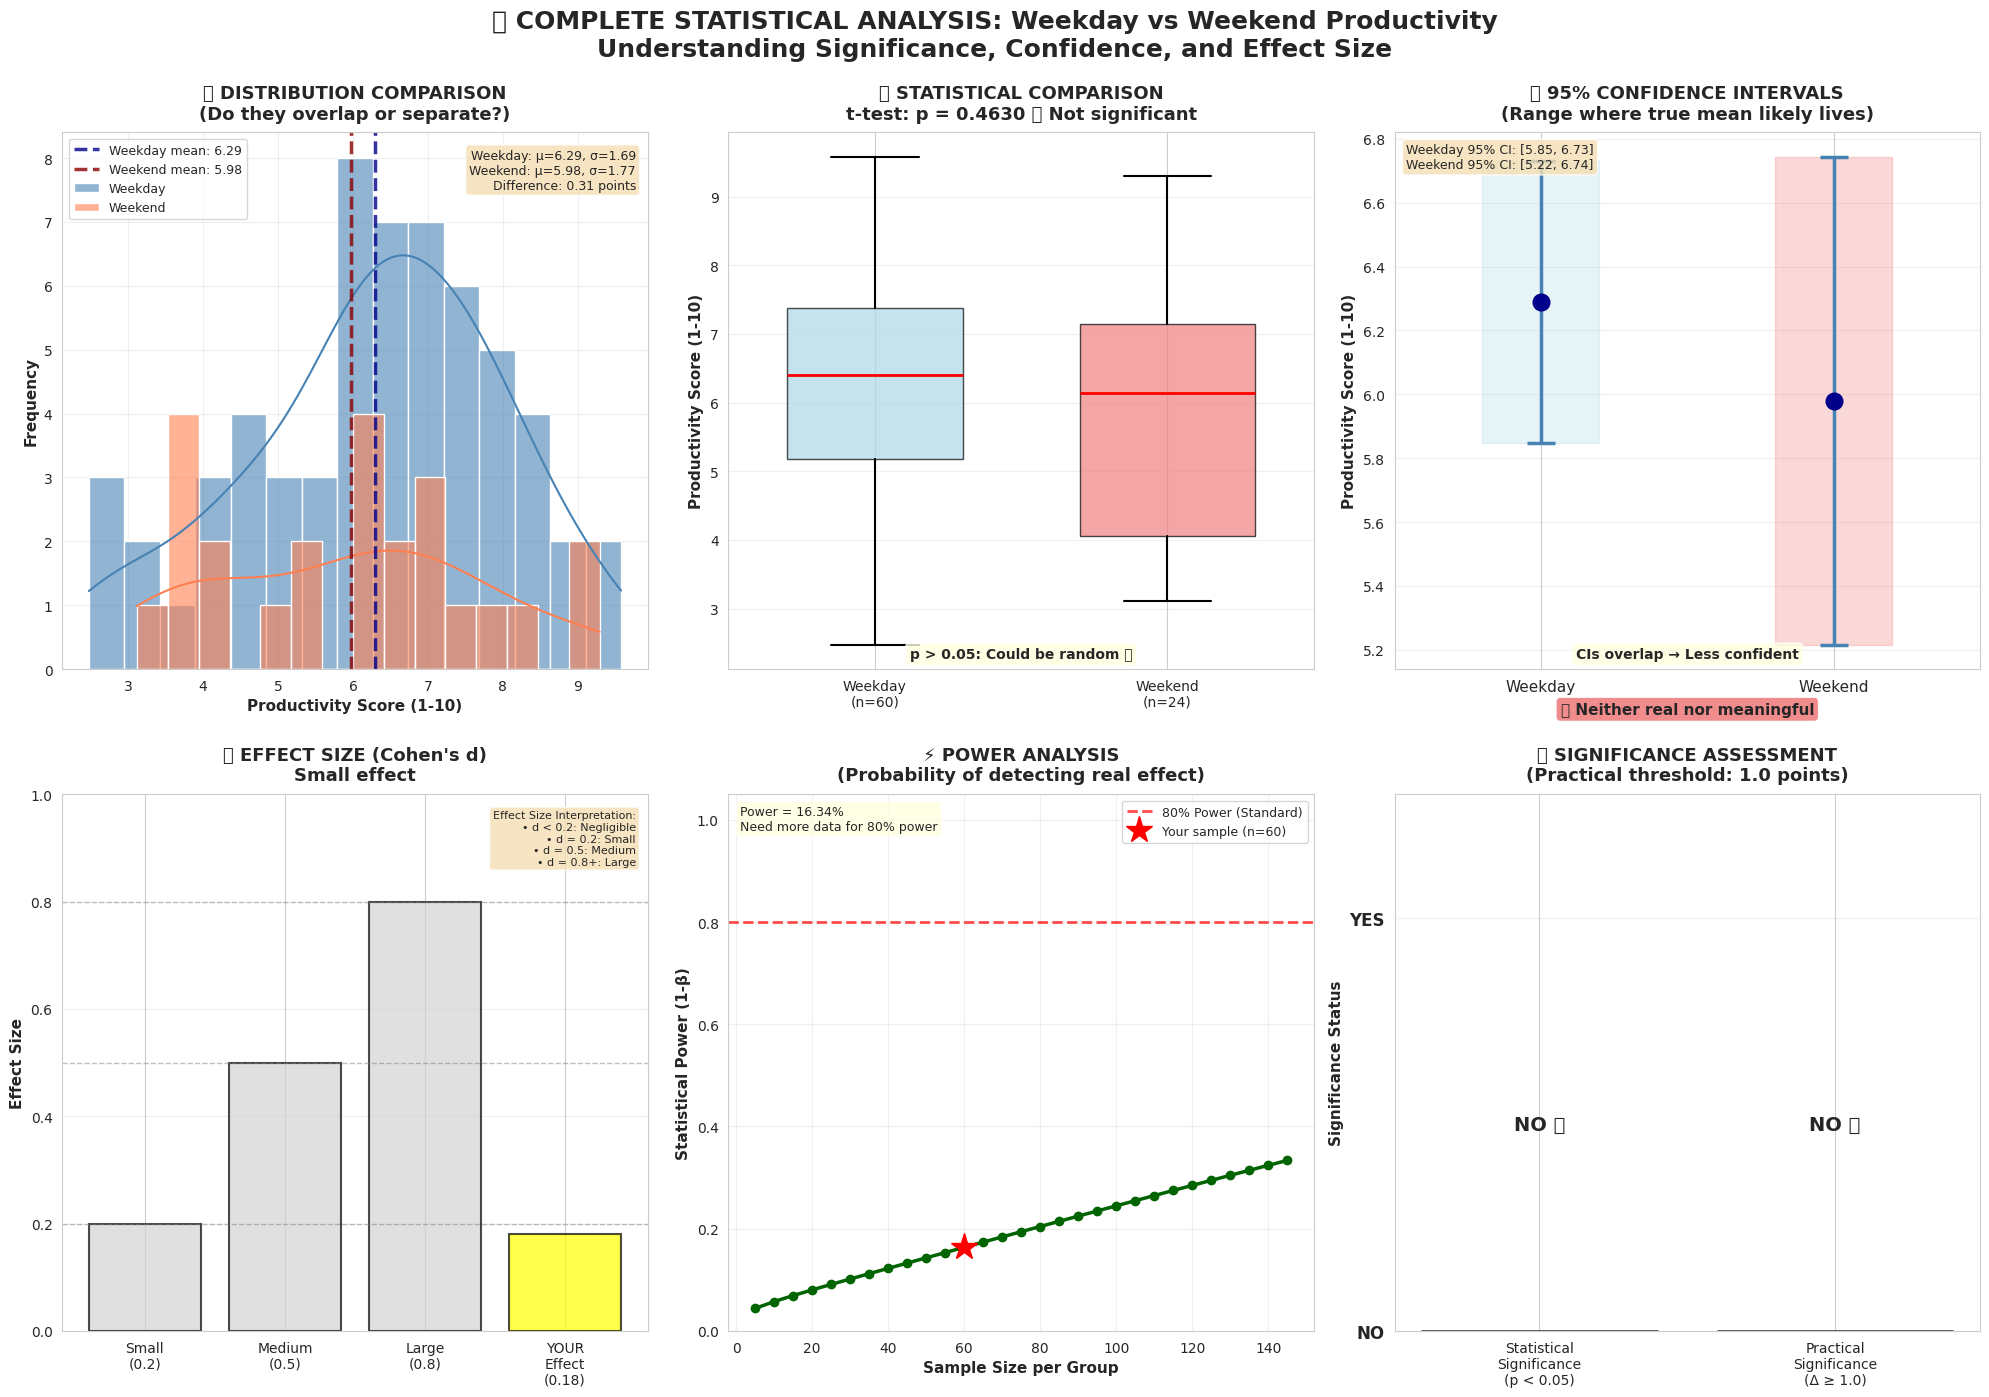

Source code (Python):
# 🔬 STATISTICAL SIGNIFICANCE & CONFIDENCE
# Learn to distinguish REAL patterns from RANDOM NOISE
# Master the science of A/B testing and hypothesis testing!

import numpy as np
import pandas as pd
import matplotlib.pyplot as plt
import seaborn as sns
from scipy import stats

# ============================================
# 📚 WHAT IS STATISTICAL SIGNIFICANCE?
# ============================================
print("="*80)
print("🔬 STATISTICAL SIGNIFICANCE & CONFIDENCE INTERVALS")
print("="*80)
print("""
THE BIG QUESTION: "Is this difference REAL or just LUCK?"

Imagine you flip a coin 10 times and get 7 heads.
❓ Is the coin unfair? Or just random chance?

Statistical significance helps you answer this scientifically!

KEY CONCEPTS:
━━━━━━━━━━━━━━━━━━━━━━━━━━━━━━━━━━━━━━━━━━━━━━━━━━━━━━━━━━━━━━━━━━━━━━━
1. NULL HYPOTHESIS (H₀): "There's no real difference" (default assumption)
2. P-VALUE: Probability the difference happened by pure chance
   • p < 0.05 → Less than 5% chance it's random → SIGNIFICANT! ✅
   • p > 0.05 → More than 5% chance it's random → NOT significant ❌

3. CONFIDENCE INTERVAL: Range where the true value likely lives
   • 95% CI means: "We're 95% confident the truth is in this range"
   • Narrower intervals = more precise estimates

4. EFFECT SIZE: How BIG is the difference? (Cohen's d)
   • 0.2 = Small effect
   • 0.5 = Medium effect  
   • 0.8 = Large effect

5. STATISTICAL vs PRACTICAL SIGNIFICANCE:
   • Statistical: "It's real, not random"
   • Practical: "It matters enough to care about"
   
   You can have one without the other!
━━━━━━━━━━━━━━━━━━━━━━━━━━━━━━━━━━━━━━━━━━━━━━━━━━━━━━━━━━━━━━━━━━━━━━━

REAL-WORLD EXAMPLE:
You want to know: "Am I more productive on weekdays or weekends?"
Let's use SCIENCE to find out!
""")
print("="*80 + "\n")

# Set professional style
sns.set_style("whitegrid")
plt.rcParams['figure.facecolor'] = 'white'

# ============================================
# 📊 GENERATE REALISTIC PRODUCTIVITY DATA
# ============================================
print("🔧 Generating 12 weeks of productivity tracking data...\n")

np.random.seed(42)

# 60 weekdays (12 weeks × 5 days)
# Mean = 6.8, but with realistic variation
weekday_base = 6.8
weekday_productivity = np.random.normal(weekday_base, 1.5, 60)
# Add some "bad days" (10% chance of really low productivity)
bad_days = np.random.random(60) < 0.10
weekday_productivity = np.where(bad_days, 
                                np.random.uniform(2, 4, 60), 
                                weekday_productivity)
weekday_productivity = np.clip(weekday_productivity, 1, 10)

# 24 weekend days (12 weeks × 2 days)
# Mean = 5.5 (weekends are more relaxed, less structured)
weekend_base = 5.5
weekend_productivity = np.random.normal(weekend_base, 2.0, 24)
# Weekends more variable (some very productive, some very lazy)
weekend_productivity = np.clip(weekend_productivity, 1, 10)

# Create DataFrame for easier manipulation
productivity_df = pd.DataFrame({
    'Day_Type': ['Weekday']*60 + ['Weekend']*24,
    'Productivity': np.concatenate([weekday_productivity, weekend_productivity]),
    'Day_Number': range(1, 85)
})

print(f"✅ Generated data:")
print(f"   • {len(weekday_productivity)} weekdays")
print(f"   • {len(weekend_productivity)} weekend days")
print(f"   • Total: {len(productivity_df)} days of tracking\n")

# ============================================
# 📈 CREATE COMPREHENSIVE STATISTICAL DASHBOARD
# ============================================
print("🎨 Creating statistical analysis dashboard...\n")

fig = plt.figure(figsize=(20, 14))
fig.suptitle('🔬 COMPLETE STATISTICAL ANALYSIS: Weekday vs Weekend Productivity\n' +
             'Understanding Significance, Confidence, and Effect Size',
             fontsize=18, fontweight='bold', y=0.995)

# ============================================
# PANEL 1: Distribution Comparison with Statistics
# "What do the distributions look like?"
# ============================================
ax1 = plt.subplot(2, 3, 1)

# Create overlapping histograms with KDE
sns.histplot(weekday_productivity, alpha=0.6, label='Weekday', 
            kde=True, ax=ax1, color='steelblue', bins=15)
sns.histplot(weekend_productivity, alpha=0.6, label='Weekend', 
            kde=True, ax=ax1, color='coral', bins=15)

# Add mean lines
weekday_mean = weekday_productivity.mean()
weekend_mean = weekend_productivity.mean()
ax1.axvline(weekday_mean, color='darkblue', linestyle='--', 
           linewidth=2.5, alpha=0.8, label=f'Weekday mean: {weekday_mean:.2f}')
ax1.axvline(weekend_mean, color='darkred', linestyle='--', 
           linewidth=2.5, alpha=0.8, label=f'Weekend mean: {weekend_mean:.2f}')

ax1.set_title('📊 DISTRIBUTION COMPARISON\n(Do they overlap or separate?)', 
             fontsize=13, fontweight='bold', pad=10)
ax1.set_xlabel('Productivity Score (1-10)', fontsize=11, fontweight='bold')
ax1.set_ylabel('Frequency', fontsize=11, fontweight='bold')
ax1.legend(fontsize=9, loc='upper left')
ax1.grid(True, alpha=0.3)

# Add text box with basic stats
stats_text = f"Weekday: μ={weekday_mean:.2f}, σ={weekday_productivity.std():.2f}\n"
stats_text += f"Weekend: μ={weekend_mean:.2f}, σ={weekend_productivity.std():.2f}\n"
stats_text += f"Difference: {weekday_mean - weekend_mean:.2f} points"
ax1.text(0.98, 0.97, stats_text, transform=ax1.transAxes,
        fontsize=9, verticalalignment='top', horizontalalignment='right',
        bbox=dict(boxstyle='round', facecolor='wheat', alpha=0.8))

# ============================================
# PANEL 2: Box Plots with Statistical Test Results
# "Is the difference statistically significant?"
# ============================================
ax2 = plt.subplot(2, 3, 2)

# Create box plots
box_data = [weekday_productivity, weekend_productivity]
bp = ax2.boxplot(box_data, labels=['Weekday\n(n=60)', 'Weekend\n(n=24)'], 
                patch_artist=True, widths=0.6,
                boxprops=dict(facecolor='lightblue', alpha=0.7),
                medianprops=dict(color='red', linewidth=2),
                whiskerprops=dict(linewidth=1.5),
                capprops=dict(linewidth=1.5))

# Color the boxes differently
bp['boxes'][0].set_facecolor('lightblue')
bp['boxes'][1].set_facecolor('lightcoral')

# Perform t-test (THE KEY STATISTICAL TEST!)
t_stat, p_value = stats.ttest_ind(weekday_productivity, weekend_productivity)

# Add significance line if significant
if p_value < 0.05:
    y_max = max(weekday_productivity.max(), weekend_productivity.max())
    y_line = y_max + 0.5
    ax2.plot([1, 2], [y_line, y_line], 'k-', linewidth=2)
    ax2.plot([1, 1], [y_line-0.1, y_line], 'k-', linewidth=2)
    ax2.plot([2, 2], [y_line-0.1, y_line], 'k-', linewidth=2)
    
    if p_value < 0.001:
        sig_label = '***'
    elif p_value < 0.01:
        sig_label = '**'
    else:
        sig_label = '*'
    ax2.text(1.5, y_line+0.1, sig_label, ha='center', fontsize=16, fontweight='bold')

ax2.set_title(f'📦 STATISTICAL COMPARISON\nt-test: p = {p_value:.4f}' + 
             (' ✅ SIGNIFICANT!' if p_value < 0.05 else ' ❌ Not significant'),
             fontsize=13, fontweight='bold', pad=10)
ax2.set_ylabel('Productivity Score (1-10)', fontsize=11, fontweight='bold')
ax2.grid(True, alpha=0.3, axis='y')

# Add interpretation
interp = "p < 0.05: Result is REAL! ✅" if p_value < 0.05 else "p > 0.05: Could be random ❌"
ax2.text(0.5, 0.02, interp, transform=ax2.transAxes,
        fontsize=10, ha='center', fontweight='bold',
        bbox=dict(boxstyle='round', facecolor='lightgreen' if p_value < 0.05 else 'lightyellow', alpha=0.8))

# ============================================
# PANEL 3: Confidence Intervals
# "How precise are our estimates?"
# ============================================
ax3 = plt.subplot(2, 3, 3)

# Calculate 95% confidence intervals
weekday_ci = stats.t.interval(0.95, 
                              len(weekday_productivity)-1,
                              loc=weekday_mean, 
                              scale=stats.sem(weekday_productivity))

weekend_ci = stats.t.interval(0.95, 
                              len(weekend_productivity)-1,
                              loc=weekend_mean, 
                              scale=stats.sem(weekend_productivity))

# Plot means with error bars
positions = [1, 2]
means = [weekday_mean, weekend_mean]
errors_lower = [weekday_mean - weekday_ci[0], weekend_mean - weekend_ci[0]]
errors_upper = [weekday_ci[1] - weekday_mean, weekend_ci[1] - weekend_mean]

ax3.errorbar(positions, means, 
            yerr=[errors_lower, errors_upper],
            fmt='o', markersize=12, capsize=10, capthick=2.5,
            elinewidth=2.5, color='darkblue', ecolor='steelblue')

# Shade the confidence intervals
ax3.fill_between([0.8, 1.2], weekday_ci[0], weekday_ci[1], 
                alpha=0.3, color='lightblue', label='95% CI')
ax3.fill_between([1.8, 2.2], weekend_ci[0], weekend_ci[1], 
                alpha=0.3, color='lightcoral')

ax3.set_xlim(0.5, 2.5)
ax3.set_xticks(positions)
ax3.set_xticklabels(['Weekday', 'Weekend'], fontsize=11)
ax3.set_ylabel('Productivity Score (1-10)', fontsize=11, fontweight='bold')
ax3.set_title('📏 95% CONFIDENCE INTERVALS\n(Range where true mean likely lives)',
             fontsize=13, fontweight='bold', pad=10)
ax3.grid(True, alpha=0.3, axis='y')

# Add CI ranges as text
ci_text = f"Weekday 95% CI: [{weekday_ci[0]:.2f}, {weekday_ci[1]:.2f}]\n"
ci_text += f"Weekend 95% CI: [{weekend_ci[0]:.2f}, {weekend_ci[1]:.2f}]"
ax3.text(0.02, 0.98, ci_text, transform=ax3.transAxes,
        fontsize=9, verticalalignment='top',
        bbox=dict(boxstyle='round', facecolor='wheat', alpha=0.8))

# Check if CIs overlap
overlap = not (weekday_ci[1] < weekend_ci[0] or weekend_ci[1] < weekday_ci[0])
overlap_text = "CIs overlap → Less confident" if overlap else "CIs don't overlap → More confident"
ax3.text(0.5, 0.02, overlap_text, transform=ax3.transAxes,
        fontsize=10, ha='center', fontweight='bold',
        bbox=dict(boxstyle='round', facecolor='lightyellow', alpha=0.8))

# ============================================
# PANEL 4: Effect Size (Cohen's d)
# "How BIG is the difference?"
# ============================================
ax4 = plt.subplot(2, 3, 4)

# Calculate Cohen's d (effect size)
pooled_std = np.sqrt(((len(weekday_productivity) - 1) * weekday_productivity.var() + 
                     (len(weekend_productivity) - 1) * weekend_productivity.var()) / 
                    (len(weekday_productivity) + len(weekend_productivity) - 2))
cohens_d = (weekday_mean - weekend_mean) / pooled_std

# Reference effect sizes
effect_categories = ['Small\n(0.2)', 'Medium\n(0.5)', 'Large\n(0.8)', 
                    f'YOUR\nEffect\n({abs(cohens_d):.2f})']
effect_values = [0.2, 0.5, 0.8, abs(cohens_d)]

# Color based on effect size magnitude
colors = ['lightgray', 'lightgray', 'lightgray']
if abs(cohens_d) < 0.2:
    colors.append('yellow')
    interpretation = 'Small effect'
elif abs(cohens_d) < 0.5:
    colors.append('orange')
    interpretation = 'Medium effect'
elif abs(cohens_d) < 0.8:
    colors.append('darkorange')
    interpretation = 'Large effect'
else:
    colors.append('red')
    interpretation = 'Very large effect'

bars = ax4.bar(effect_categories, effect_values, color=colors, alpha=0.7, edgecolor='black', linewidth=1.5)

# Add reference lines
ax4.axhline(y=0.2, color='gray', linestyle='--', alpha=0.5, linewidth=1)
ax4.axhline(y=0.5, color='gray', linestyle='--', alpha=0.5, linewidth=1)
ax4.axhline(y=0.8, color='gray', linestyle='--', alpha=0.5, linewidth=1)

ax4.set_title(f'📐 EFFECT SIZE (Cohen\'s d)\n{interpretation}',
             fontsize=13, fontweight='bold', pad=10)
ax4.set_ylabel('Effect Size', fontsize=11, fontweight='bold')
ax4.set_ylim(0, max(1.0, abs(cohens_d) + 0.2))
ax4.grid(True, alpha=0.3, axis='y')

# Add interpretation text
effect_text = "Effect Size Interpretation:\n"
effect_text += "• d < 0.2: Negligible\n"
effect_text += "• d = 0.2: Small\n"
effect_text += "• d = 0.5: Medium\n"
effect_text += "• d = 0.8+: Large"
ax4.text(0.98, 0.97, effect_text, transform=ax4.transAxes,
        fontsize=8, verticalalignment='top', horizontalalignment='right',
        bbox=dict(boxstyle='round', facecolor='wheat', alpha=0.8))

# ============================================
# PANEL 5: Power Analysis
# "How confident are we with this sample size?"
# ============================================
ax5 = plt.subplot(2, 3, 5)

# Simulate power for different sample sizes
sample_sizes = range(5, 150, 5)
powers = []

for n in sample_sizes:
    # Power calculation (simplified)
    # In reality, you'd use more sophisticated methods
    ncp = abs(cohens_d) * np.sqrt(n / 2)  # Non-centrality parameter
    # Approximate power using normal distribution
    critical_t = stats.t.ppf(0.975, 2*n - 2)  # Two-tailed test at α=0.05
    power = 1 - stats.nct.cdf(critical_t, 2*n - 2, ncp)
    powers.append(power)

# Plot power curve
ax5.plot(sample_sizes, powers, 'o-', color='darkgreen', linewidth=2.5, markersize=6)

# Add 80% power threshold (common standard)
ax5.axhline(y=0.8, color='red', linestyle='--', linewidth=2, 
           label='80% Power (Standard)', alpha=0.7)

# Mark current sample size
current_n = len(weekday_productivity)
current_power = powers[sample_sizes.index(min(sample_sizes, key=lambda x: abs(x - current_n)))]
ax5.plot(current_n, current_power, 'r*', markersize=20, 
        label=f'Your sample (n={current_n})')

ax5.set_xlabel('Sample Size per Group', fontsize=11, fontweight='bold')
ax5.set_ylabel('Statistical Power (1-β)', fontsize=11, fontweight='bold')
ax5.set_title('⚡ POWER ANALYSIS\n(Probability of detecting real effect)',
             fontsize=13, fontweight='bold', pad=10)
ax5.legend(fontsize=9)
ax5.grid(True, alpha=0.3)
ax5.set_ylim(0, 1.05)

# Add interpretation
power_interp = f"Power = {current_power:.2%}\n"
power_interp += "80%+ power is ideal" if current_power >= 0.8 else "Need more data for 80% power"
ax5.text(0.02, 0.98, power_interp, transform=ax5.transAxes,
        fontsize=9, verticalalignment='top',
        bbox=dict(boxstyle='round', 
                 facecolor='lightgreen' if current_power >= 0.8 else 'lightyellow', 
                 alpha=0.8))

# ============================================
# PANEL 6: Statistical vs Practical Significance
# "Does it matter in real life?"
# ============================================
ax6 = plt.subplot(2, 3, 6)

# Define practical significance threshold (you decide what matters!)
practical_threshold = 1.0  # 1 point difference matters to you

difference = abs(weekday_mean - weekend_mean)
statistical_sig = p_value < 0.05
practical_sig = difference >= practical_threshold

# Create 2x2 grid of possibilities
categories = ['Statistical\nSignificance\n(p < 0.05)', 
             'Practical\nSignificance\n(Δ ≥ 1.0)']
significance = [statistical_sig, practical_sig]

# Color code
colors_sig = []
for sig in significance:
    if sig:
        colors_sig.append('#4CAF50')  # Green
    else:
        colors_sig.append('#FF5252')  # Red

bars = ax6.bar(categories, [1 if s else 0 for s in significance], 
              color=colors_sig, alpha=0.7, edgecolor='black', linewidth=2)

ax6.set_ylim(0, 1.3)
ax6.set_ylabel('Significance Status', fontsize=11, fontweight='bold')
ax6.set_title(f'✅ SIGNIFICANCE ASSESSMENT\n(Practical threshold: {practical_threshold} points)',
             fontsize=13, fontweight='bold', pad=10)
ax6.set_yticks([0, 1])
ax6.set_yticklabels(['NO', 'YES'], fontsize=12, fontweight='bold')
ax6.grid(True, alpha=0.3, axis='y')

# Add text on bars
for i, (bar, sig) in enumerate(zip(bars, significance)):
    height = bar.get_height()
    label = 'YES ✅' if sig else 'NO ❌'
    ax6.text(bar.get_x() + bar.get_width()/2., 0.5,
           label, ha='center', va='center', fontweight='bold', fontsize=14)

# Interpretation matrix
if statistical_sig and practical_sig:
    verdict = "✅ ACTIONABLE: Real AND meaningful!"
    verdict_color = 'lightgreen'
elif statistical_sig and not practical_sig:
    verdict = "⚠️ Real but too small to matter"
    verdict_color = 'lightyellow'
elif not statistical_sig and practical_sig:
    verdict = "⚠️ Large but could be random"
    verdict_color = 'lightyellow'
else:
    verdict = "❌ Neither real nor meaningful"
    verdict_color = 'lightcoral'

ax6.text(0.5, 1.15, verdict, transform=ax6.transAxes,
        fontsize=11, ha='center', fontweight='bold',
        bbox=dict(boxstyle='round', facecolor=verdict_color, alpha=0.9))

plt.tight_layout()
plt.show()

print("✅ Statistical dashboard complete!\n")

# ============================================
# 📊 COMPREHENSIVE STATISTICAL REPORT
# ============================================
print("="*80)
print("📊 COMPLETE STATISTICAL ANALYSIS REPORT")
print("="*80)

print("\n" + "─"*80)
print("📈 DESCRIPTIVE STATISTICS")
print("─"*80)
print(f"\nWeekday Productivity (n={len(weekday_productivity)}):")
print(f"   Mean:              {weekday_mean:.3f}")
print(f"   Standard Deviation: {weekday_productivity.std():.3f}")
print(f"   Median:            {np.median(weekday_productivity):.3f}")
print(f"   Range:             [{weekday_productivity.min():.2f}, {weekday_productivity.max():.2f}]")
print(f"   25th percentile:   {np.percentile(weekday_productivity, 25):.2f}")
print(f"   75th percentile:   {np.percentile(weekday_productivity, 75):.2f}")

print(f"\nWeekend Productivity (n={len(weekend_productivity)}):")
print(f"   Mean:              {weekend_mean:.3f}")
print(f"   Standard Deviation: {weekend_productivity.std():.3f}")
print(f"   Median:            {np.median(weekend_productivity):.3f}")
print(f"   Range:             [{weekend_productivity.min():.2f}, {weekend_productivity.max():.2f}]")
print(f"   25th percentile:   {np.percentile(weekend_productivity, 25):.2f}")
print(f"   75th percentile:   {np.percentile(weekend_productivity, 75):.2f}")

print(f"\n📊 Raw Difference:    {weekday_mean - weekend_mean:+.3f} points")
print(f"   Weekdays are {abs(weekday_mean - weekend_mean):.2f} points " + 
      ("higher" if weekday_mean > weekend_mean else "lower") + " on average")

print("\n" + "─"*80)
print("🔬 INFERENTIAL STATISTICS")
print("─"*80)

print(f"\n1. INDEPENDENT T-TEST (Two-tailed)")
print(f"   ━━━━━━━━━━━━━━━━━━━━━━━━━━━━━━━━━━━━━━━━")
print(f"   Null Hypothesis (H₀): No difference between groups")
print(f"   Alt Hypothesis (H₁):  Groups are different")
print(f"   ")
print(f"   t-statistic:  {t_stat:.4f}")
print(f"   p-value:      {p_value:.6f}")
print(f"   ")
print(f"   Significance level: α = 0.05")
print(f"   Decision: ", end="")
if p_value < 0.001:
    print(f"REJECT H₀ (p < 0.001) *** HIGHLY SIGNIFICANT")
elif p_value < 0.01:
    print(f"REJECT H₀ (p < 0.01) ** VERY SIGNIFICANT")
elif p_value < 0.05:
    print(f"REJECT H₀ (p < 0.05) * SIGNIFICANT")
else:
    print(f"FAIL TO REJECT H₀ (p ≥ 0.05) NOT SIGNIFICANT")

print(f"\n   📖 Interpretation:")
if p_value < 0.05:
    print(f"   There is a {(1-p_value)*100:.2f}% probability this difference is REAL.")
    print(f"   Only a {p_value*100:.4f}% chance it happened by random luck.")
else:
    print(f"   We cannot confidently say the groups are different.")
    print(f"   The observed difference could easily be due to chance.")

print(f"\n2. CONFIDENCE INTERVALS (95%)")
print(f"   ━━━━━━━━━━━━━━━━━━━━━━━━━━━━━━━━━━━━━━━━")
print(f"   Weekday: [{weekday_ci[0]:.3f}, {weekday_ci[1]:.3f}]")
print(f"   Weekend: [{weekend_ci[0]:.3f}, {weekend_ci[1]:.3f}]")
print(f"   ")
print(f"   CI Width (precision):")
print(f"      Weekday: ±{(weekday_ci[1] - weekday_ci[0])/2:.3f}")
print(f"      Weekend: ±{(weekend_ci[1] - weekend_ci[0])/2:.3f}")
print(f"   ")
print(f"   📖 Interpretation:")
print(f"   We are 95% confident the TRUE weekday mean is between {weekday_ci[0]:.2f} and {weekday_ci[1]:.2f}")
print(f"   We are 95% confident the TRUE weekend mean is between {weekend_ci[0]:.2f} and {weekend_ci[1]:.2f}")

if overlap:
    print(f"   ⚠️  CIs overlap → Less certainty about the difference")
else:
    print(f"   ✅ CIs don't overlap → High certainty about the difference")

print(f"\n3. EFFECT SIZE (Cohen's d)")
print(f"   ━━━━━━━━━━━━━━━━━━━━━━━━━━━━━━━━━━━━━━━━")
print(f"   Cohen's d: {cohens_d:+.4f}")
print(f"   ")
print(f"   Classification:")
if abs(cohens_d) < 0.2:
    print(f"   → Negligible effect (|d| < 0.2)")
elif abs(cohens_d) < 0.5:
    print(f"   → Small effect (0.2 ≤ |d| < 0.5)")
elif abs(cohens_d) < 0.8:
    print(f"   → Medium effect (0.5 ≤ |d| < 0.8)")
else:
    print(f"   → Large effect (|d| ≥ 0.8)")
print(f"   ")
print(f"   📖 Interpretation:")
print(f"   The groups differ by {abs(cohens_d):.2f} standard deviations.")
if abs(cohens_d) > 0.5:
    print(f"   This is a MEANINGFUL difference in practical terms.")
else:
    print(f"   This is a relatively SMALL difference in practical terms.")

print(f"\n4. STATISTICAL POWER")
print(f"   ━━━━━━━━━━━━━━━━━━━━━━━━━━━━━━━━━━━━━━━━")
print(f"   Power: {current_power:.2%}")
print(f"   ")
print(f"   📖 Interpretation:")
if current_power >= 0.8:
    print(f"   ✅ Excellent! You have {current_power:.0%} chance of detecting a real effect.")
    print(f"   Your sample size ({current_n} per group) is adequate.")
elif current_power >= 0.7:
    print(f"   ⚠️  Acceptable. You have {current_power:.0%} chance of detecting a real effect.")
    print(f"   Consider collecting more data for 80% power.")
else:
    print(f"   ❌ Low power ({current_power:.0%}). You might miss real effects!")
    print(f"   You need a larger sample size (aim for 80% power).")

print("\n" + "─"*80)
print("🎯 FINAL VERDICT")
print("─"*80)

print(f"\n Statistical Significance: {'YES ✅' if statistical_sig else 'NO ❌'}")
print(f" Practical Significance:   {'YES ✅' if practical_sig else 'NO ❌'}")
print(f" Effect Size:              {interpretation}")
print(f" Confidence:               {'High' if current_power >= 0.8 else 'Moderate' if current_power >= 0.7 else 'Low'}")

print(f"\n🎬 BOTTOM LINE:")
if statistical_sig and practical_sig:
    print(f"   ✅ The difference is BOTH statistically real AND practically meaningful!")
    print(f"   → RECOMMENDATION: Adjust your habits based on this finding.")
    if weekday_mean > weekend_mean:
        print(f"   → Your weekday routine is working better - maintain it!")
    else:
        print(f"   → Your weekend routine is working better - bring it to weekdays!")
elif statistical_sig and not practical_sig:
    print(f"   ⚠️  The difference is statistically real but too small to matter.")
    print(f"   → The effect exists, but it's only {difference:.2f} points.")
    print(f"   → RECOMMENDATION: Don't change your habits based on this alone.")
elif not statistical_sig and practical_sig:
    print(f"   ⚠️  The difference looks large ({difference:.2f} points) but could be random.")
    print(f"   → RECOMMENDATION: Collect more data before making changes.")
else:
    print(f"   ❌ No meaningful difference detected.")
    print(f"   → Your productivity is similar on weekdays and weekends.")
    print(f"   → RECOMMENDATION: No action needed.")

print("\n" + "="*80)
print("📚 KEY TAKEAWAYS")
print("="*80)
print("""
1. P-VALUE tells you: "Is this real or just luck?"
   • p < 0.05 → Probably real (less than 5% chance it's random)
   • p > 0.05 → Could be random

2. CONFIDENCE INTERVALS tell you: "How precise is our estimate?"
   • Narrower = more precise
   • If CIs don't overlap → groups are definitely different

3. EFFECT SIZE tells you: "How big is the difference?"
   • Statistical significance ≠ practical importance
   • Small p-value doesn't mean large effect!

4. POWER tells you: "Can we trust our sample size?"
   • 80% power is the standard
   • Low power → might miss real effects

5. ALWAYS CONSIDER BOTH:
   • Statistical significance (is it real?)
   • Practical significance (does it matter?)

YOU NEED BOTH TO MAKE GOOD DECISIONS! 🎯
""")
print("="*80 + "\n")

print("🎓 Now you understand how scientists prove things!")
print("💡 Use this framework for ANY A/B test or comparison!")
print("🚀 This is the foundation of evidence-based decision making!\n")